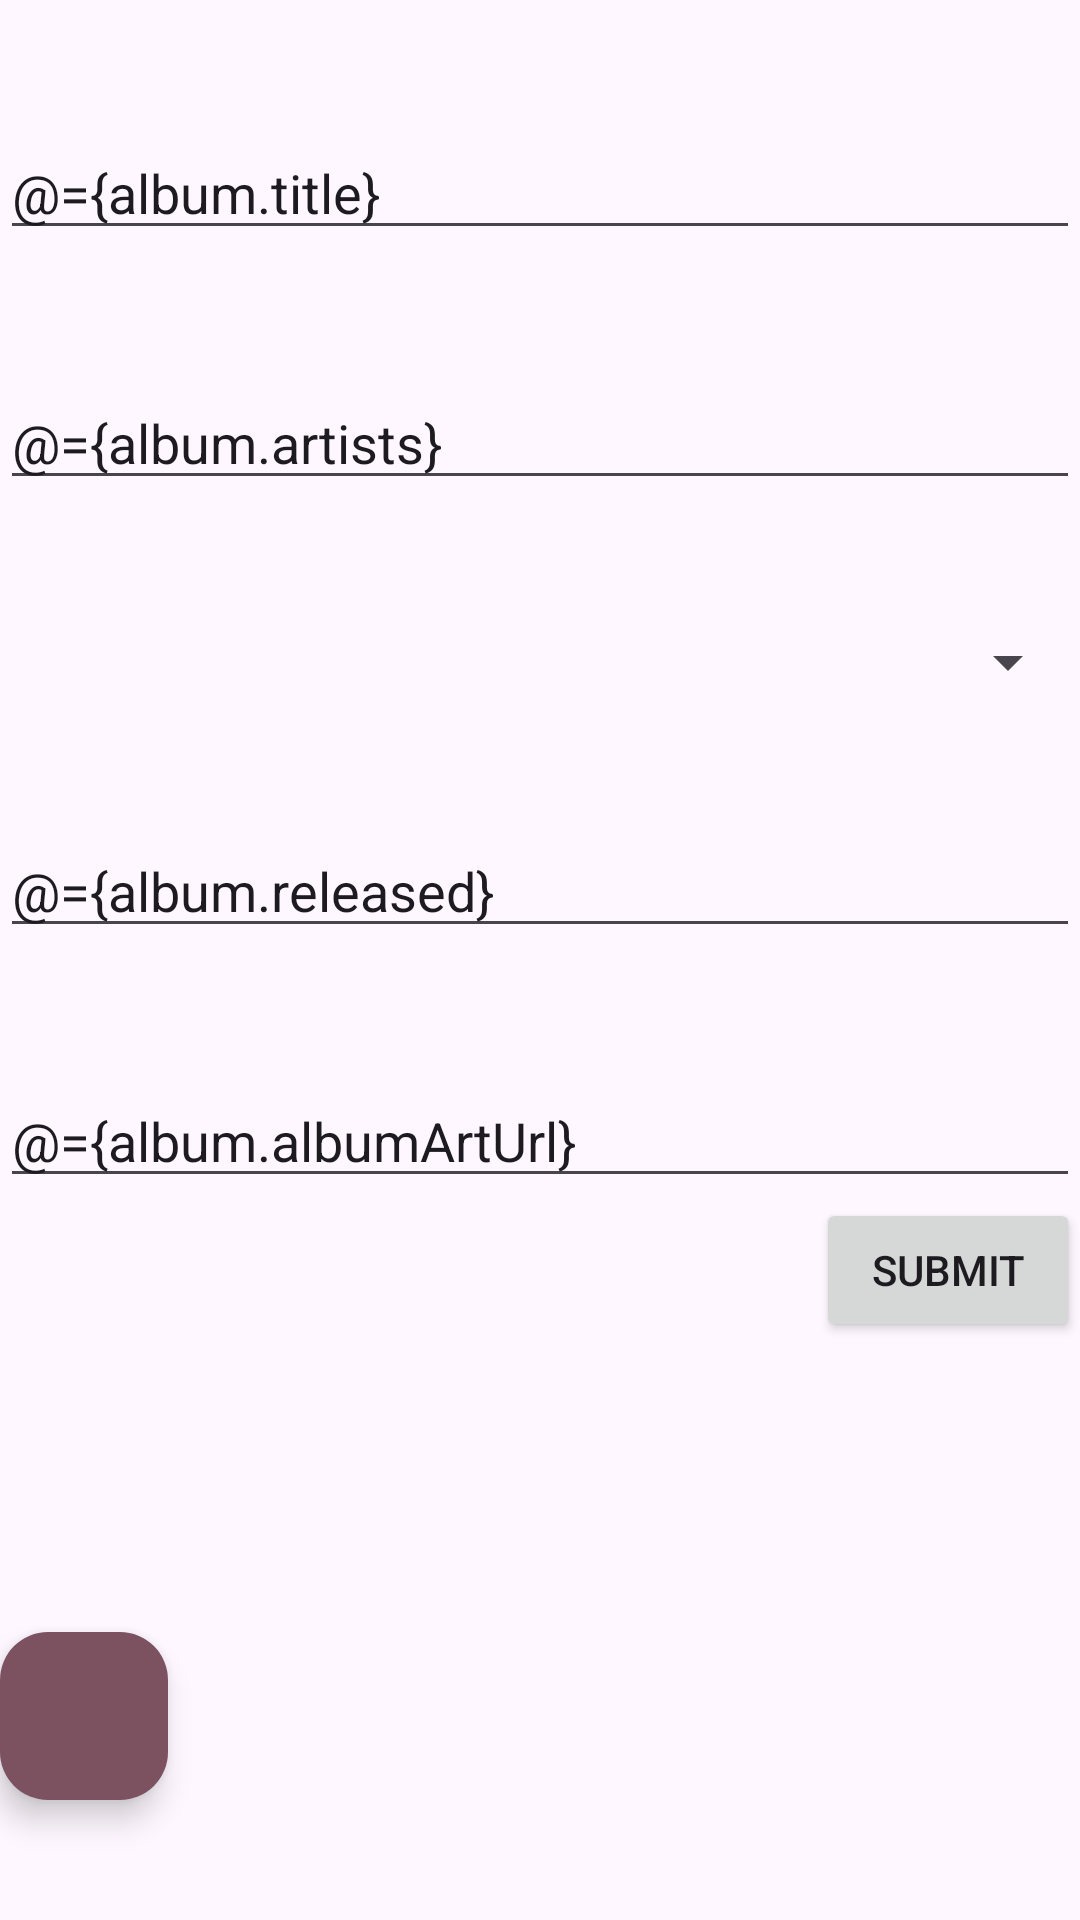

Android layout source for this screen:
<!-- AndroidManifest.xml: application theme Theme.AlbumStore -->
<!-- res/layout/activity_add_new_album.xml -->
<?xml version="1.0" encoding="utf-8"?>
<layout xmlns:android="http://schemas.android.com/apk/res/android"
    xmlns:app="http://schemas.android.com/apk/res-auto"
    xmlns:tools="http://schemas.android.com/tools">

    <data>

        <variable
            name="clickHandlers"
            type="com.northcoders.albumstore.ui.addalbum.AddAlbumClickHandlers" />

        <variable
            name="album"
            type="com.northcoders.albumstore.model.AlbumRequestDTO" />
    </data>

    <androidx.constraintlayout.widget.ConstraintLayout
        android:id="@+id/main"
        android:layout_width="match_parent"
        android:layout_height="match_parent"
        android:layout_marginHorizontal="@dimen/album_form_outer_margin"
        tools:context=".ui.addalbum.AddNewAlbumActivity">

        <com.google.android.material.floatingactionbutton.FloatingActionButton
            android:id="@+id/new_album_cancel"
            android:layout_width="wrap_content"
            android:layout_height="wrap_content"
            android:layout_marginBottom="@dimen/album_form_outer_margin"
            android:backgroundTint="?attr/colorTertiary"
            android:src="@drawable/baseline_close"
            android:onClick="@{clickHandlers::onCancel}"
            app:tint="?attr/colorOnPrimary"
            app:layout_constraintBottom_toBottomOf="parent"
            app:layout_constraintStart_toStartOf="parent"
            app:maxImageSize="48dp" />

        <Button
            android:id="@+id/new_album_submit"
            android:layout_width="wrap_content"
            android:layout_height="wrap_content"
            android:text="@string/submit"
            android:onClick="@{clickHandlers::onSubmit}"
            app:layout_constraintEnd_toEndOf="parent"
            app:layout_constraintTop_toBottomOf="@id/new_album_art_url"/>

        <EditText
            android:id="@+id/new_album_title"
            android:layout_width="match_parent"
            android:layout_height="wrap_content"
            android:layout_marginTop="42dp"
            android:ems="10"
            android:hint="@string/album_title_hint"
            android:importantForAutofill="no"
            android:inputType="text"
            android:text="@={album.title}"
            app:layout_constraintEnd_toEndOf="parent"
            app:layout_constraintStart_toStartOf="parent"
            app:layout_constraintTop_toTopOf="parent" />

        
        <EditText
            android:id="@+id/new_album_artist"
            android:layout_width="match_parent"
            android:layout_height="wrap_content"
            android:layout_marginTop="42dp"
            android:ems="10"
            android:hint="@string/album_artist_hint"
            android:importantForAutofill="no"
            android:inputType="text"
            android:text="@={album.artists}"
            app:layout_constraintEnd_toEndOf="parent"
            app:layout_constraintStart_toStartOf="parent"
            app:layout_constraintTop_toBottomOf="@id/new_album_title" />

        <Spinner
            android:id="@+id/new_album_genre"
            android:layout_width="match_parent"
            android:layout_height="wrap_content"
            android:layout_marginTop="42dp"
            android:ems="10"
            android:hint="@string/album_genre_hint"
            android:importantForAutofill="no"
            android:inputType="text"
            app:layout_constraintEnd_toEndOf="parent"
            app:layout_constraintStart_toStartOf="parent"
            app:layout_constraintTop_toBottomOf="@id/new_album_artist" />

        <EditText
            android:id="@+id/new_album_released"
            android:layout_width="match_parent"
            android:layout_height="wrap_content"
            android:layout_marginTop="42dp"
            android:ems="10"
            android:hint="@string/album_released_hint"
            android:importantForAutofill="no"
            android:inputType="number"
            android:text="@={album.released}"
            app:layout_constraintEnd_toEndOf="parent"
            app:layout_constraintStart_toStartOf="parent"
            app:layout_constraintTop_toBottomOf="@id/new_album_genre" />

        <EditText
            android:id="@+id/new_album_art_url"
            android:layout_width="match_parent"
            android:layout_height="wrap_content"
            android:layout_marginTop="42dp"
            android:ems="10"
            android:hint="@string/album_art_url_hint"
            android:importantForAutofill="no"
            android:inputType="textUri"
            android:text="@={album.albumArtUrl}"
            app:layout_constraintEnd_toEndOf="parent"
            app:layout_constraintStart_toStartOf="parent"
            app:layout_constraintTop_toBottomOf="@id/new_album_released" />

    </androidx.constraintlayout.widget.ConstraintLayout>

</layout>
<!-- resources referenced by this layout -->
<resources>
  <dimen name="album_form_outer_margin">40dp</dimen>
  <string name="album_art_url_hint">Album Art (URL)</string>
  <string name="album_artist_hint">Artist Names - separated by ;</string>
  <string name="album_genre_hint">Genre</string>
  <string name="album_released_hint">Year Released</string>
  <string name="album_title_hint">Album Title</string>
  <string name="submit">Submit</string>
  <style name="Theme.AlbumStore" parent="Base.Theme.AlbumStore" />
  <style name="Base.Theme.AlbumStore" parent="Theme.Material3.DayNight.NoActionBar">
          
          
      </style>
</resources>
